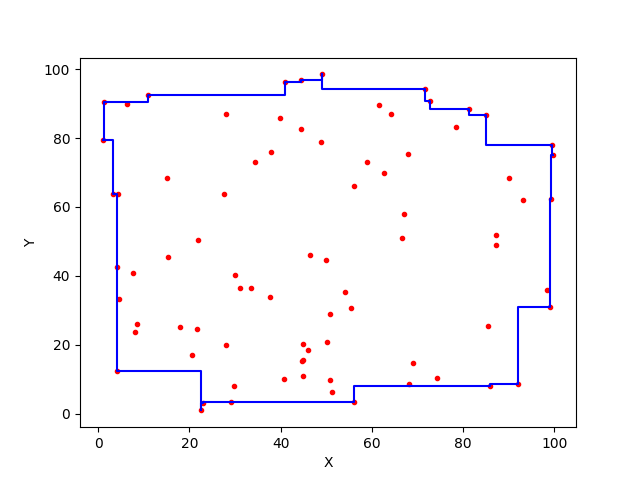

The file beside this chart, header and first rows:
49.10772433525954, 98.50659232639752
49.11, 98.51
49.11, 96.82
44.37, 96.82
44.37, 96.25
41.05, 96.25
41.05, 92.58
10.88, 92.58
10.88, 90.54
1.275, 90.54
1.275, 79.54
0.9843, 79.54
0.9843, 79.54
0.9843, 79.54
0.9843, 79.54
3.374, 79.54
3.374, 63.86
4.056, 63.86
4.056, 42.46
4.153, 42.46
4.153, 12.46
22.48, 12.46
22.48, 0.9228
22.48, 0.9228
22.48, 0.9228
22.48, 0.9228
22.48, 2.948
23.04, 2.948
23.04, 3.311
29.07, 3.311
29.07, 3.466
56.17, 3.466
56.17, 7.99
85.87, 7.99
85.87, 8.573
92.07, 8.573
92.07, 31.02
98.97, 31.02
98.97, 62.3
99.29, 62.3
99.29, 74.97
99.78, 74.97
99.78, 74.97
99.78, 74.97
99.78, 74.97
99.45, 74.97
99.45, 78.02
85.04, 78.02
85.04, 86.67
81.38, 86.67
81.38, 88.45
72.74, 88.45
72.74, 90.9
71.68, 90.9
71.68, 94.38
49.11, 94.38
49.11, 98.51
49.11, 98.51
49.11, 98.51
